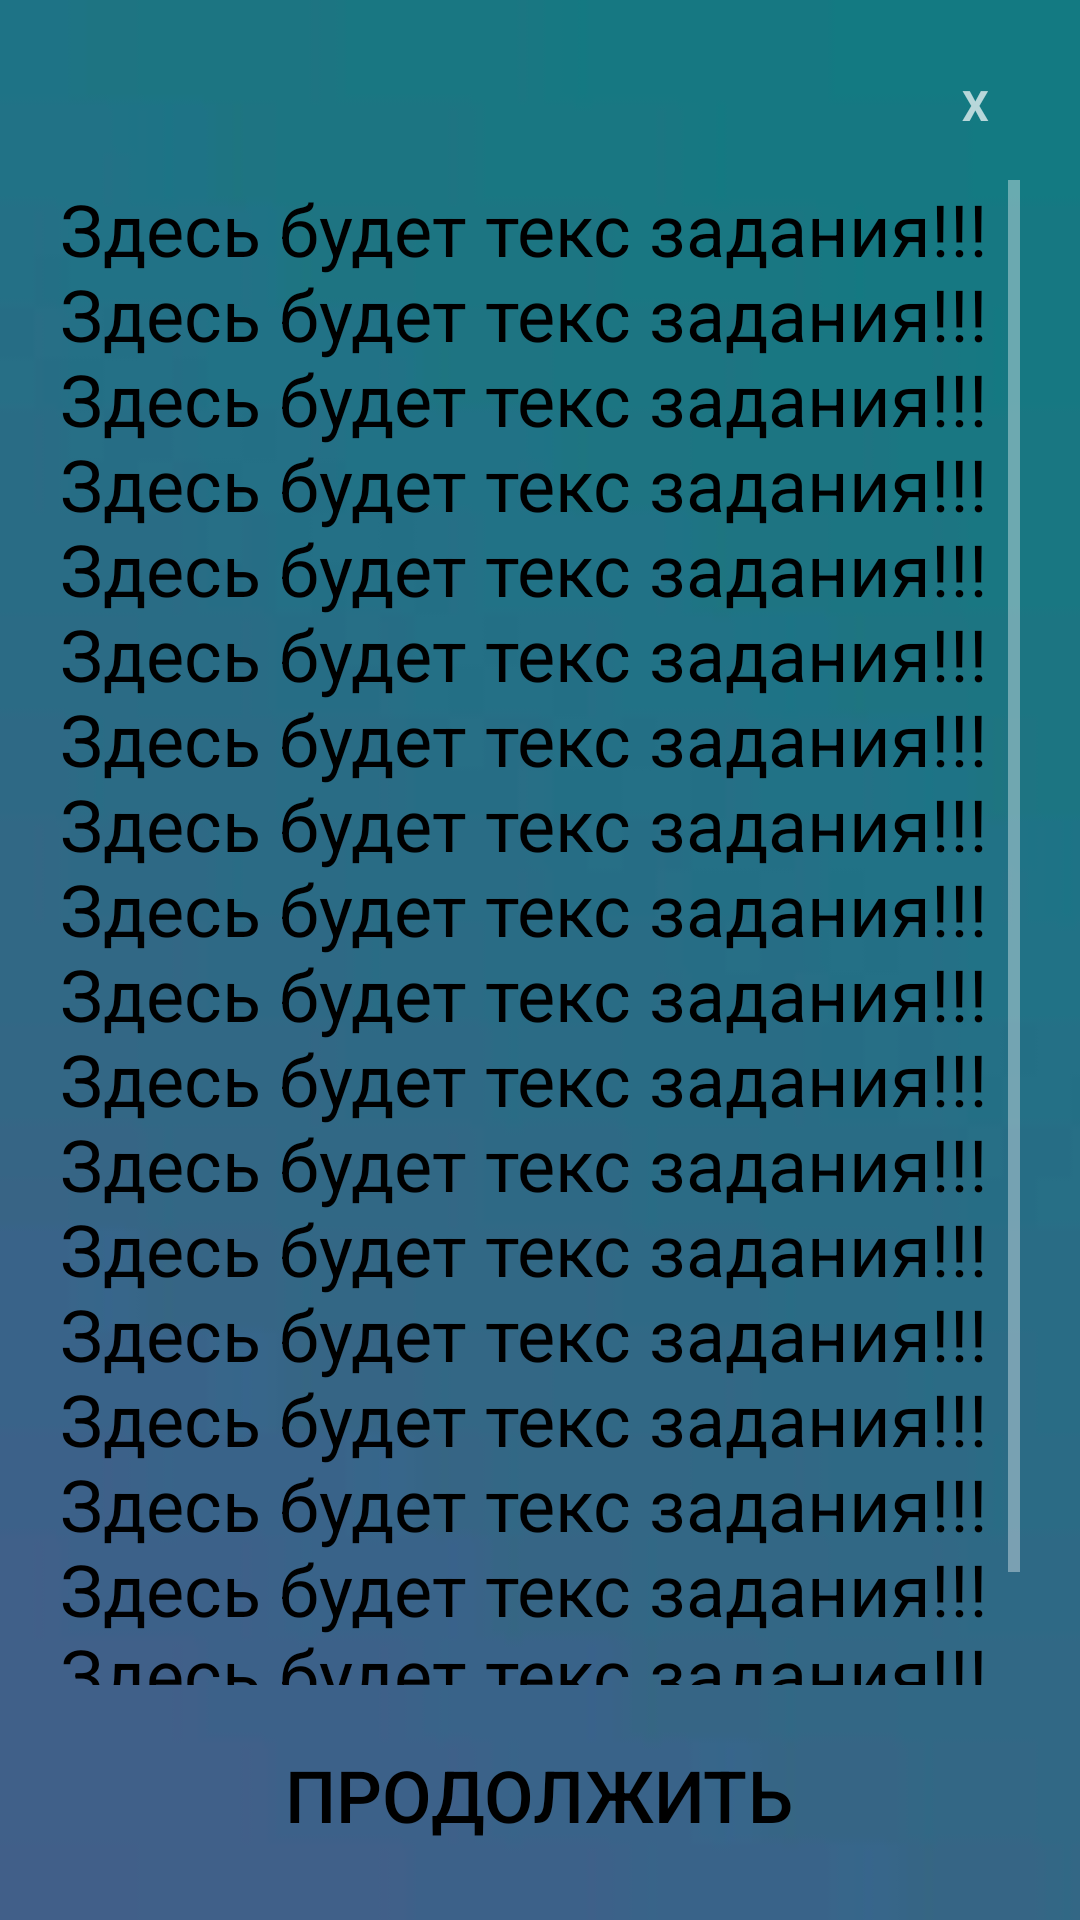

Layout XML and referenced resources for this Android screen:
<!-- AndroidManifest.xml: application theme Theme.AppCompat.NoActionBar -->
<!-- res/layout/dialogend.xml -->
<?xml version="1.0" encoding="utf-8"?>
<LinearLayout xmlns:android="http://schemas.android.com/apk/res/android"
    android:id="@+id/dialogfon"
    android:layout_width="wrap_content"
    android:layout_height="wrap_content"
    android:layout_gravity="center"
    android:layout_margin="10dp"
    android:background="@drawable/dialogfon"
    android:orientation="vertical">

    <LinearLayout
        android:layout_width="match_parent"
        android:layout_height="wrap_content"
        android:gravity="center"
        android:orientation="vertical"
        android:padding="20dp">

        <TextView
            android:id="@+id/btnclose"
            android:layout_width="30dp"
            android:layout_height="30dp"
            android:layout_gravity="end"
            android:background="@drawable/btn_start"
            android:gravity="center"
            android:text="X"
            android:textStyle="bold" />

        <ScrollView
            android:layout_width="wrap_content"
            android:layout_height="0dp"
            android:layout_weight="90"
            android:layout_marginTop="10dp">

            <TextView
                android:id="@+id/textdescriptionEnd"
                android:layout_width="match_parent"
                android:layout_height="match_parent"
                android:text="@string/leveloneend"
                android:textColor="@color/black"
                android:textSize="24sp" />

        </ScrollView>

        <Button
            android:id="@+id/btncontinuedialog"
            android:layout_width="wrap_content"
            android:layout_height="0dp"
            android:layout_marginTop="15dp"
            android:background="@drawable/btn_start"
            android:layout_weight="10"
            android:paddingStart="10dp"
            android:paddingEnd="10dp"
            android:text="@string/textcontinue"
            android:textAllCaps="true"
            android:textColor="@color/black"
            android:textSize="24sp" />
    </LinearLayout>
</LinearLayout>
<!-- resources referenced by this layout -->
<resources>
  <!-- drawable btn_start (drawable) -->
  <?xml version="1.0" encoding="utf-8"?>
  <selector xmlns:android="http://schemas.android.com/apk/res/android">
      <item android:state_pressed="false" android:drawable="@drawable/not_click"/>
      <item android:state_pressed="true" android:drawable="@drawable/click"/>
  </selector>
  <!-- drawable dialogfon: webp bitmap (drawable, 718 bytes) -->
  <string name="leveloneend">Здесь будет текс задания!!! Здесь будет текс задания!!! Здесь будет текс задания!!! Здесь будет текс задания!!! Здесь будет текс задания!!! Здесь будет текс задания!!! Здесь будет текс задания!!! Здесь будет текс задания!!! Здесь будет текс задания!!! Здесь будет текс задания!!! Здесь будет текс задания!!! Здесь будет текс задания!!! Здесь будет текс задания!!! Здесь будет текс задания!!! Здесь будет текс задания!!! Здесь будет текс задания!!! Здесь будет текс задания!!! Здесь будет текс задания!!!\n Переход на другую строку</string>
  <string name="textcontinue">Продолжить</string>
  <!-- drawable click (drawable) -->
  <?xml version="1.0" encoding="utf-8"?>
  <shape xmlns:android="http://schemas.android.com/apk/res/android">
      <stroke android:width="2dp" android:color="@color/black"/>
      <corners android:radius="20dp"/>
      <solid android:color="@color/white"/>
  
  </shape>
  <!-- not gathered from this repository: default colours our renderer supplied (Android Studio template values) -->
  <color name="black">#FF000000</color>
  <color name="white">#FFFFFFFF</color>
</resources>
